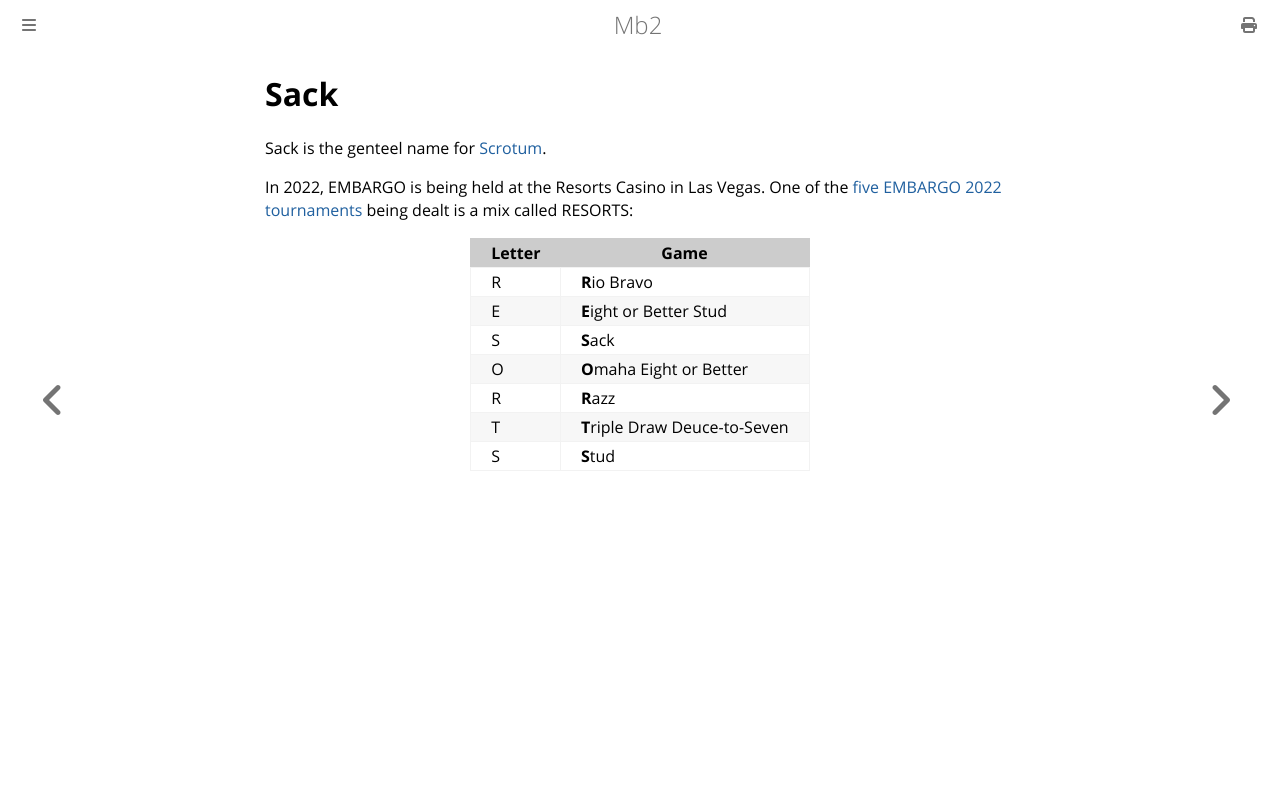

repository: ctm/mb2-doc · page: games/sack.html · generator: mdbook

# Sack

Sack is the genteel name for
[Scrotum](https://www.barge.org/rulebook/scrotum.html).

In 2022, EMBARGO is being held at the Resorts Casino in Las Vegas.
One of the [five EMBARGO 2022
tournaments](../barge/structures/2022_EMBARGO_Structures.pdf) being
dealt is a mix called RESORTS:

|Letter|Game|
|-|-|
|R|**R**io Bravo|
|E|**E**ight or Better Stud|
|S|**S**ack|
|O|**O**maha Eight or Better|
|R|**R**azz|
|T|**T**riple Draw Deuce-to-Seven|
|S|**S**tud|
